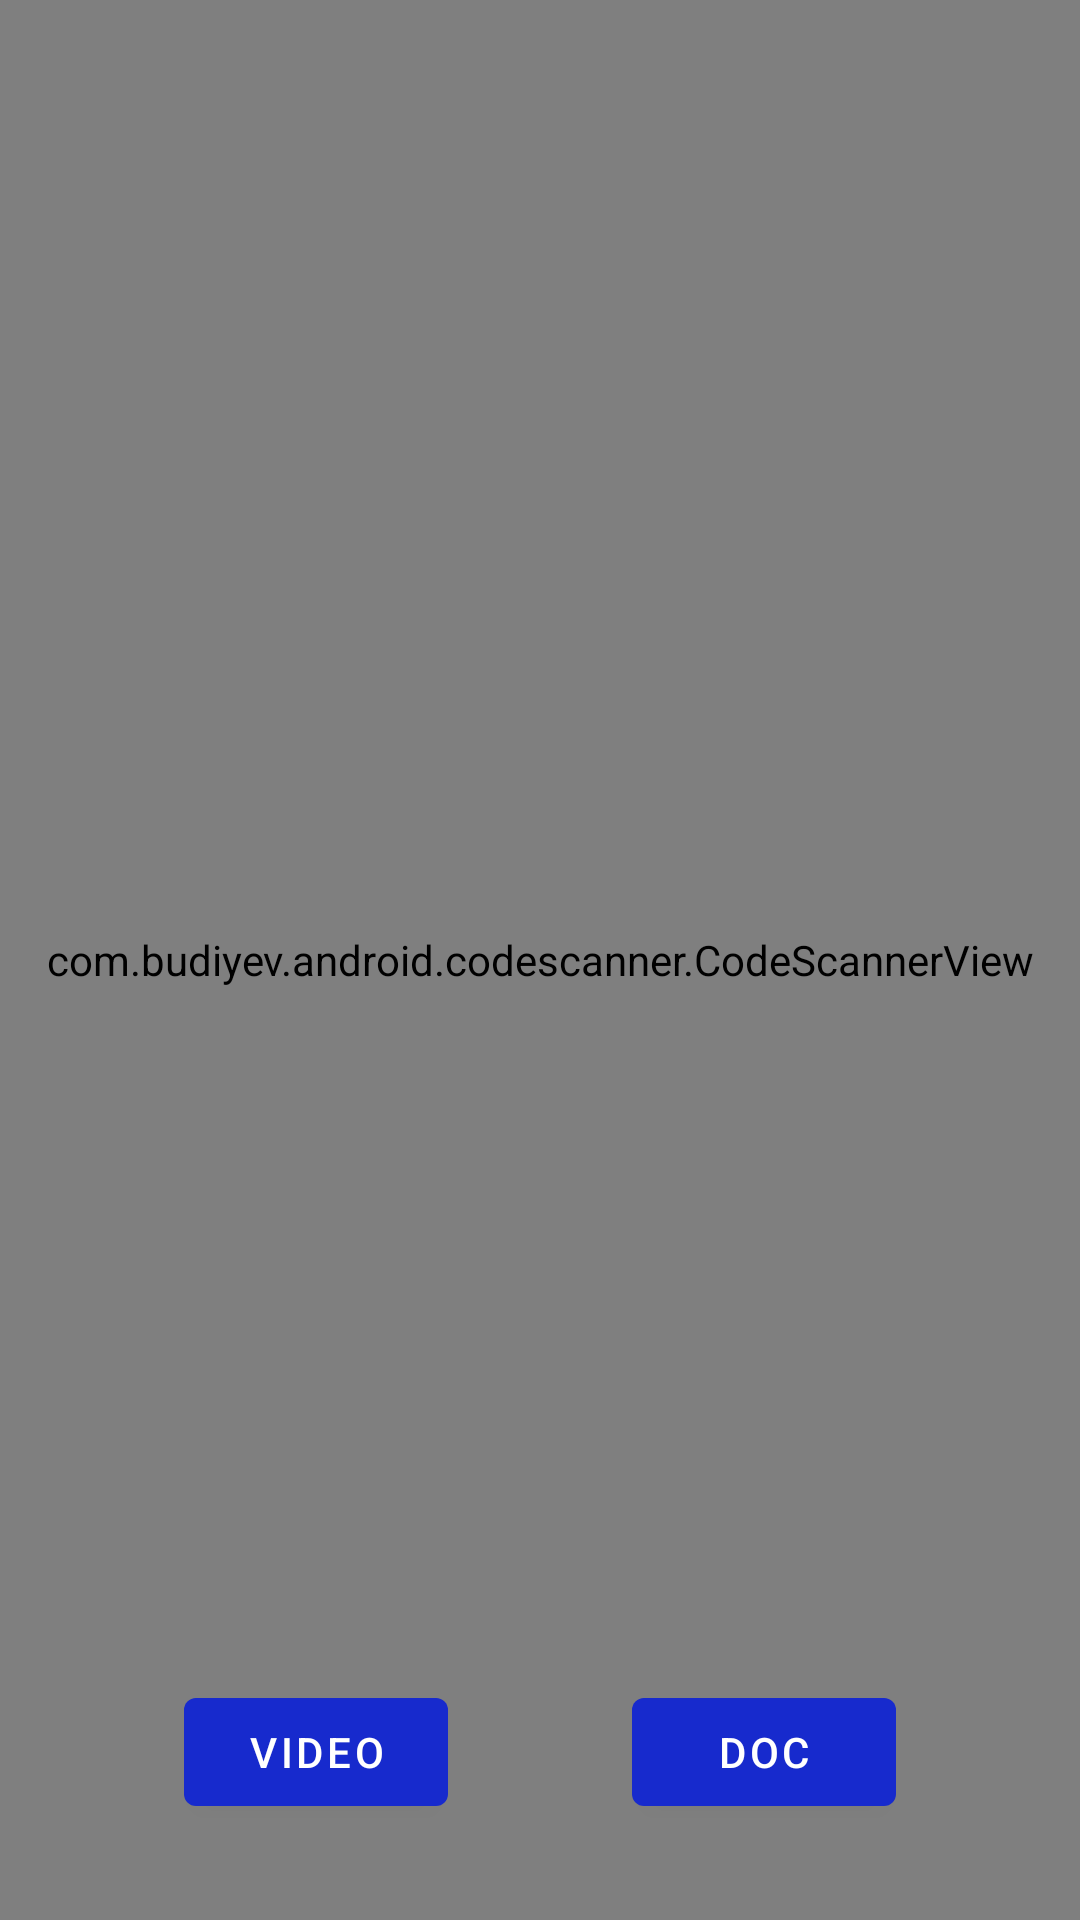

Here is an Android app screen rendered from its layout file. Give the layout XML and the strings, colors and styles it references.
<!-- AndroidManifest.xml: application theme Theme.InstrumentDiscover -->
<!-- res/layout/fragment_qrcode.xml -->
<?xml version="1.0" encoding="utf-8"?>
<androidx.constraintlayout.widget.ConstraintLayout
    android:id="@+id/QrCodeFragment_Layout"
    xmlns:android="http://schemas.android.com/apk/res/android"
    xmlns:app="http://schemas.android.com/apk/res-auto"
    xmlns:tools="http://schemas.android.com/tools"
    android:layout_width="match_parent"
    android:layout_height="match_parent"
    tools:context=".QrCodeReader">

    <Button
        android:id="@+id/button_video"
        android:layout_width="wrap_content"
        android:layout_height="wrap_content"
        android:layout_marginBottom="32dp"
        android:text="video"
        app:layout_constraintBottom_toBottomOf="parent"
        app:layout_constraintEnd_toStartOf="@+id/button_doc"
        app:layout_constraintHorizontal_bias="0.5"
        app:layout_constraintStart_toStartOf="parent" />

    <Button
        android:id="@+id/button_doc"
        android:layout_width="wrap_content"
        android:layout_height="wrap_content"
        android:layout_marginBottom="32dp"
        android:text="doc"
        app:layout_constraintBottom_toBottomOf="parent"
        app:layout_constraintEnd_toEndOf="parent"
        app:layout_constraintHorizontal_bias="0.5"
        app:layout_constraintStart_toEndOf="@+id/button_video" />

    <com.budiyev.android.codescanner.CodeScannerView
        android:id="@+id/scanner_view"
        android:layout_width="match_parent"
        android:layout_height="match_parent"
        app:autoFocusButtonColor="@android:color/white"
        app:autoFocusButtonVisible="true"
        app:flashButtonColor="@android:color/white"
        app:flashButtonVisible="true"
        app:frameAspectRatioHeight="1"
        app:frameAspectRatioWidth="1"
        app:frameColor="@android:color/white"
        app:frameCornersRadius="0dp"
        app:frameCornersSize="50dp"
        app:frameSize="0.75"
        app:frameThickness="2dp"
        app:maskColor="#77000000"
        tools:layout_editor_absoluteX="-16dp"
        tools:layout_editor_absoluteY="97dp" />

</androidx.constraintlayout.widget.ConstraintLayout>
<!-- resources referenced by this layout -->
<resources>
  <style name="Theme.InstrumentDiscover" parent="Theme.MaterialComponents.DayNight.DarkActionBar">
          
          <item name="colorPrimary">@color/purple_500</item>
          <item name="colorPrimaryVariant">@color/purple_700</item>
          <item name="colorOnPrimary">@color/white</item>
          
          <item name="colorSecondary">@color/teal_200</item>
          <item name="colorSecondaryVariant">@color/teal_700</item>
          <item name="colorOnSecondary">@color/black</item>
          
          <item name="android:statusBarColor" tools:targetApi="l">?attr/colorPrimaryVariant</item>
          
      </style>
  <color name="purple_500">#172ACD</color>
  <color name="purple_700">#0B7BF1</color>
  <color name="white">#FFFFFFFF</color>
  <color name="teal_200">#FF03DAC5</color>
  <color name="teal_700">#FF018786</color>
  <color name="black">#FF000000</color>
</resources>
